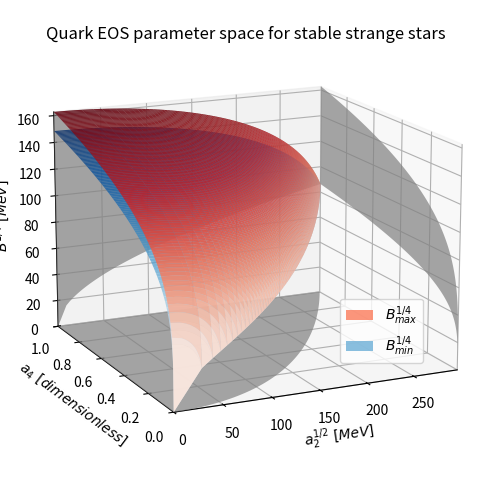
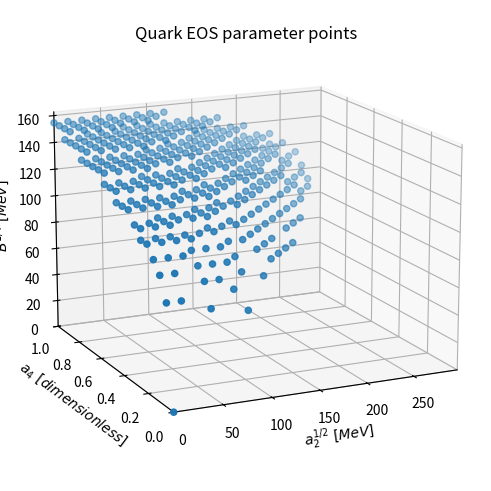

The matplotlib source for these figures, in order:
import os
import numpy as np
import pandas as pd
import matplotlib.pyplot as plt
from matplotlib import cm


# Constants
g0 = 930.0                                                      # Gibbs free energy per baryon of quark matter at null pressure [MeV]
alpha = ((1 / 3) - 8 / (3 * (1 + 2**(1 / 3))**3)) * g0**2       # alpha coefficient of the a2_max vs a4 curve [MeV^2]
a2_min = 0.0                                                    # Minimum a2 parameter value [MeV^2]
a2_max = alpha                                                  # Maximum a2 parameter value [MeV^2]
a4_min = 0.0                                                    # Minimum a4 parameter value [dimensionless]
a4_max = 1.0                                                    # Maximum a4 parameter value [dimensionless]
B_min = 0.0                                                     # Minimum B parameter value [MeV^4]
B_max = g0**4 / (108 * np.pi**2)                                # Maximum B parameter value [MeV^4]


def calc_B_max(a2, a4):
    """Function that calculates the maximum B parameter value

    Args:
        a2 (array of float): a2 parameter of the EOS [MeV^2]
        a4 (array of float): a4 parameter of the EOS [dimensionless]

    Returns:
        array of float: Maximum B value [MeV^4]
    """
    return (g0**2 / (108 * np.pi**2)) * (g0**2 * a4 - 9 * a2)

def calc_B_min(a2, a4):
    """Function that calculates the minimum B parameter value

    Args:
        a2 (array of float): a2 parameter of the EOS [MeV^2]
        a4 (array of float): a4 parameter of the EOS [dimensionless]

    Returns:
        array of float: Minimum B value [MeV^4]
    """
    return (g0**2 / (54 * np.pi**2)) * ((4 * g0**2 * a4) / ((1 + 2**(1 / 3))**3) - 3 * a2)

def generate_strange_stars(mesh_size=21):
    """Function that generates a list of meshgrids representing the parameters of strange stars.
    This function also creates a dataframe with the parameters of strange stars

    Args:
        mesh_size (int, optional): Size of the mesh used to represent the parameters. Defaults to 21

    Returns:
        Arrays of float: Masked meshgrids representing the parameters
        Pandas dataframe of float: Dataframe with the parameters of strange stars
    """

    # Define the (a2, a4, B) rectangular meshgrid
    a2_1_2_range = np.linspace(a2_min**(1 / 2), a2_max**(1 / 2), mesh_size)
    a2_range = a2_1_2_range**2
    a4_range = np.linspace(a4_min, a4_max, mesh_size)
    B_1_4_range = np.linspace(B_min**(1 / 4), B_max**(1 / 4), mesh_size)
    B_range = B_1_4_range**4
    a2, a4, B = np.meshgrid(a2_range, a4_range, B_range)

    # Create the mesh masks according to each parameter minimum and maximum allowed values
    a2_max_mesh_mask = (a2 > alpha * a4)
    a2_min_mesh_mask = (a2 < a2_min)
    a4_max_mesh_mask = (a4 > a4_max)
    a4_min_mesh_mask = (a4 < a4_min)
    B_max_mesh_mask = (B > calc_B_max(a2, a4))
    B_min_mesh_mask = (B < calc_B_min(a2, a4))

    # Create the combined mask and apply to each mesh grid
    mesh_mask = a2_max_mesh_mask | a2_min_mesh_mask | a4_max_mesh_mask | a4_min_mesh_mask | B_max_mesh_mask | B_min_mesh_mask
    a2_masked = np.ma.masked_where(mesh_mask, a2)
    a4_masked = np.ma.masked_where(mesh_mask, a4)
    B_masked = np.ma.masked_where(mesh_mask, B)

    # Loop over the mask and store the parameter points of the strange stars in a dataframe
    iterator = np.nditer(mesh_mask, flags=['multi_index'])
    parameter_points = []
    for x in iterator:
        if bool(x) is False:
            index = iterator.multi_index
            star_parameters = (a2[index], a4[index], B[index])
            parameter_points.append(star_parameters)
    parameter_dataframe = pd.DataFrame(parameter_points, columns=["a2", "a4", "B"])

    return (a2_masked, a4_masked, B_masked, parameter_dataframe)

def plot_parameter_points_scatter(a2, a4, B, figure_path="figures/app_quark_eos"):
    """Function that plots the scatter graph of the parameter points

    Args:
        a2 (3D array of float): Meshgrid with the a2 parameter of the EOS [MeV^2]
        a4 (3D array of float): Meshgrid with the a4 parameter of the EOS [dimensionless]
        B (3D array of float): Meshgrid with the B parameter of the EOS [MeV^4]
        figure_path (str, optional): Path used to save the figure. Defaults to "figures/app_quark_eos"
    """

    # Create figure and change properties
    fig, ax = plt.subplots(subplot_kw={"projection": "3d"}, figsize=(6.0, 4.8), constrained_layout=True)
    ax.set_title("Quark EOS parameter points", y=1.0)
    ax.view_init(elev=15, azim=-115, roll=0)
    ax.set_xlim3d(a2_min**(1 / 2), a2_max**(1 / 2))
    ax.set_ylim3d(a4_min, a4_max)
    ax.set_zlim3d(B_min**(1 / 4), B_max**(1 / 4))
    ax.set_xlabel("$a_2^{1/2} ~ [MeV]$", fontsize=10, rotation=0)
    ax.set_ylabel("$a_4 ~ [dimensionless]$", fontsize=10, rotation=0)
    ax.set_zlabel("$B^{1/4} ~ [MeV]$", fontsize=10, rotation=90)
    ax.zaxis.set_rotate_label(False)

    # Add each scatter point
    ax.scatter(a2**(1 / 2), a4, B**(1 / 4))

    # Create the folder if necessary and save the figure
    if not os.path.exists(figure_path):
        os.makedirs(figure_path)
    plt.savefig(f"{figure_path}/quark_eos_parameter_points.png")

    # Show graph
    plt.show()

def plot_parameter_space(mesh_size=1000, figure_path="figures/app_quark_eos"):
    """Function that plots the graph of the parameter space

    Args:
        mesh_size (int, optional): Size of the mesh used to create the plot. Defaults to 1000
        figure_path (str, optional): Path used to save the figure. Defaults to "figures/app_quark_eos"
    """

    # Define the (a2, a4) rectangular meshgrid
    a2_range = np.linspace(a2_min, a2_max, mesh_size)
    a4_range = np.linspace(a4_min, a4_max, mesh_size)
    a2, a4 = np.meshgrid(a2_range, a4_range)

    # Create the B_max and B_min surfaces
    B_max_surface = calc_B_max(a2, a4)
    B_min_surface = calc_B_min(a2, a4)

    # Apply the triangular mask to the meshgrid
    mesh_mask = (a2 > alpha * a4)
    a2_masked = np.ma.masked_where(mesh_mask, a2)
    a4_masked = np.ma.masked_where(mesh_mask, a4)
    B_max_surface_masked = np.ma.masked_where(mesh_mask, B_max_surface)
    B_min_surface_masked = np.ma.masked_where(mesh_mask, B_min_surface)

    # Create figure and change properties
    fig, ax = plt.subplots(subplot_kw={"projection": "3d"}, figsize=(6.0, 4.8), constrained_layout=True)
    ax.set_title("Quark EOS parameter space for stable strange stars", y=1.0)
    ax.view_init(elev=15, azim=-115, roll=0)
    ax.set_xlim3d(a2_min**(1 / 2), a2_max**(1 / 2))
    ax.set_ylim3d(a4_min, a4_max)
    ax.set_zlim3d(B_min**(1 / 4), B_max**(1 / 4))
    ax.set_xlabel("$a_2^{1/2} ~ [MeV]$", fontsize=10, rotation=0)
    ax.set_ylabel("$a_4 ~ [dimensionless]$", fontsize=10, rotation=0)
    ax.set_zlabel("$B^{1/4} ~ [MeV]$", fontsize=10, rotation=90)
    ax.zaxis.set_rotate_label(False)

    # Add each surface plot
    a2_1_2_masked = a2_masked**(1 / 2)
    B_1_4_max_surface_masked = B_max_surface_masked**(1 / 4)
    B_1_4_min_surface_masked = B_min_surface_masked**(1 / 4)
    ax.plot_surface(a2_1_2_masked, a4_masked, B_1_4_max_surface_masked, cmap=cm.Reds, rstride=10, cstride=10, alpha=0.8, label="$B_{max}^{1/4}$")
    ax.plot_surface(a2_1_2_masked, a4_masked, B_1_4_min_surface_masked, cmap=cm.Blues, rstride=10, cstride=10, alpha=0.8, label="$B_{min}^{1/4}$")
    ax.legend(loc=(0.7, 0.25))

    # Add each contour plot (grey projections on each plane)
    ax.contourf(a2_1_2_masked, a4_masked, B_1_4_max_surface_masked, levels=0, zdir='x', offset=a2_max**(1 / 2), colors="gray", alpha=0.7, antialiased=True)
    ax.contourf(a2_1_2_masked, a4_masked, B_1_4_max_surface_masked, levels=0, zdir='y', offset=a4_max, colors="gray", alpha=0.7, antialiased=True)
    ax.contourf(a2_1_2_masked, a4_masked, B_1_4_max_surface_masked, levels=0, zdir='z', offset=0, colors="gray", alpha=0.7, antialiased=True)

    # Create the folder if necessary and save the figure
    if not os.path.exists(figure_path):
        os.makedirs(figure_path)
    plt.savefig(f"{figure_path}/quark_eos_parameter_space.png")

    # Show graph
    plt.show()

def main():
    """Main logic
    """

    # Constants
    figure_path = "figures/app_quark_eos"
    parameter_space_mesh_size = 1001        # Number of points used in the meshgrid for the parameter space plot
    scatter_plot_mesh_size = 21             # Number of points used in the meshgrid for the scatter plot

    # Create the parameter space plot
    plot_parameter_space(parameter_space_mesh_size, figure_path)

    # Generate parameters for strange stars
    (a2_masked, a4_masked, B_masked, parameter_dataframe) = generate_strange_stars(scatter_plot_mesh_size)

    # Plot the parameter points generated for strange stars
    plot_parameter_points_scatter(a2_masked, a4_masked, B_masked, figure_path)


# This logic is a simple example, only executed when this file is run directly in the command prompt
if __name__ == "__main__":
    main()
